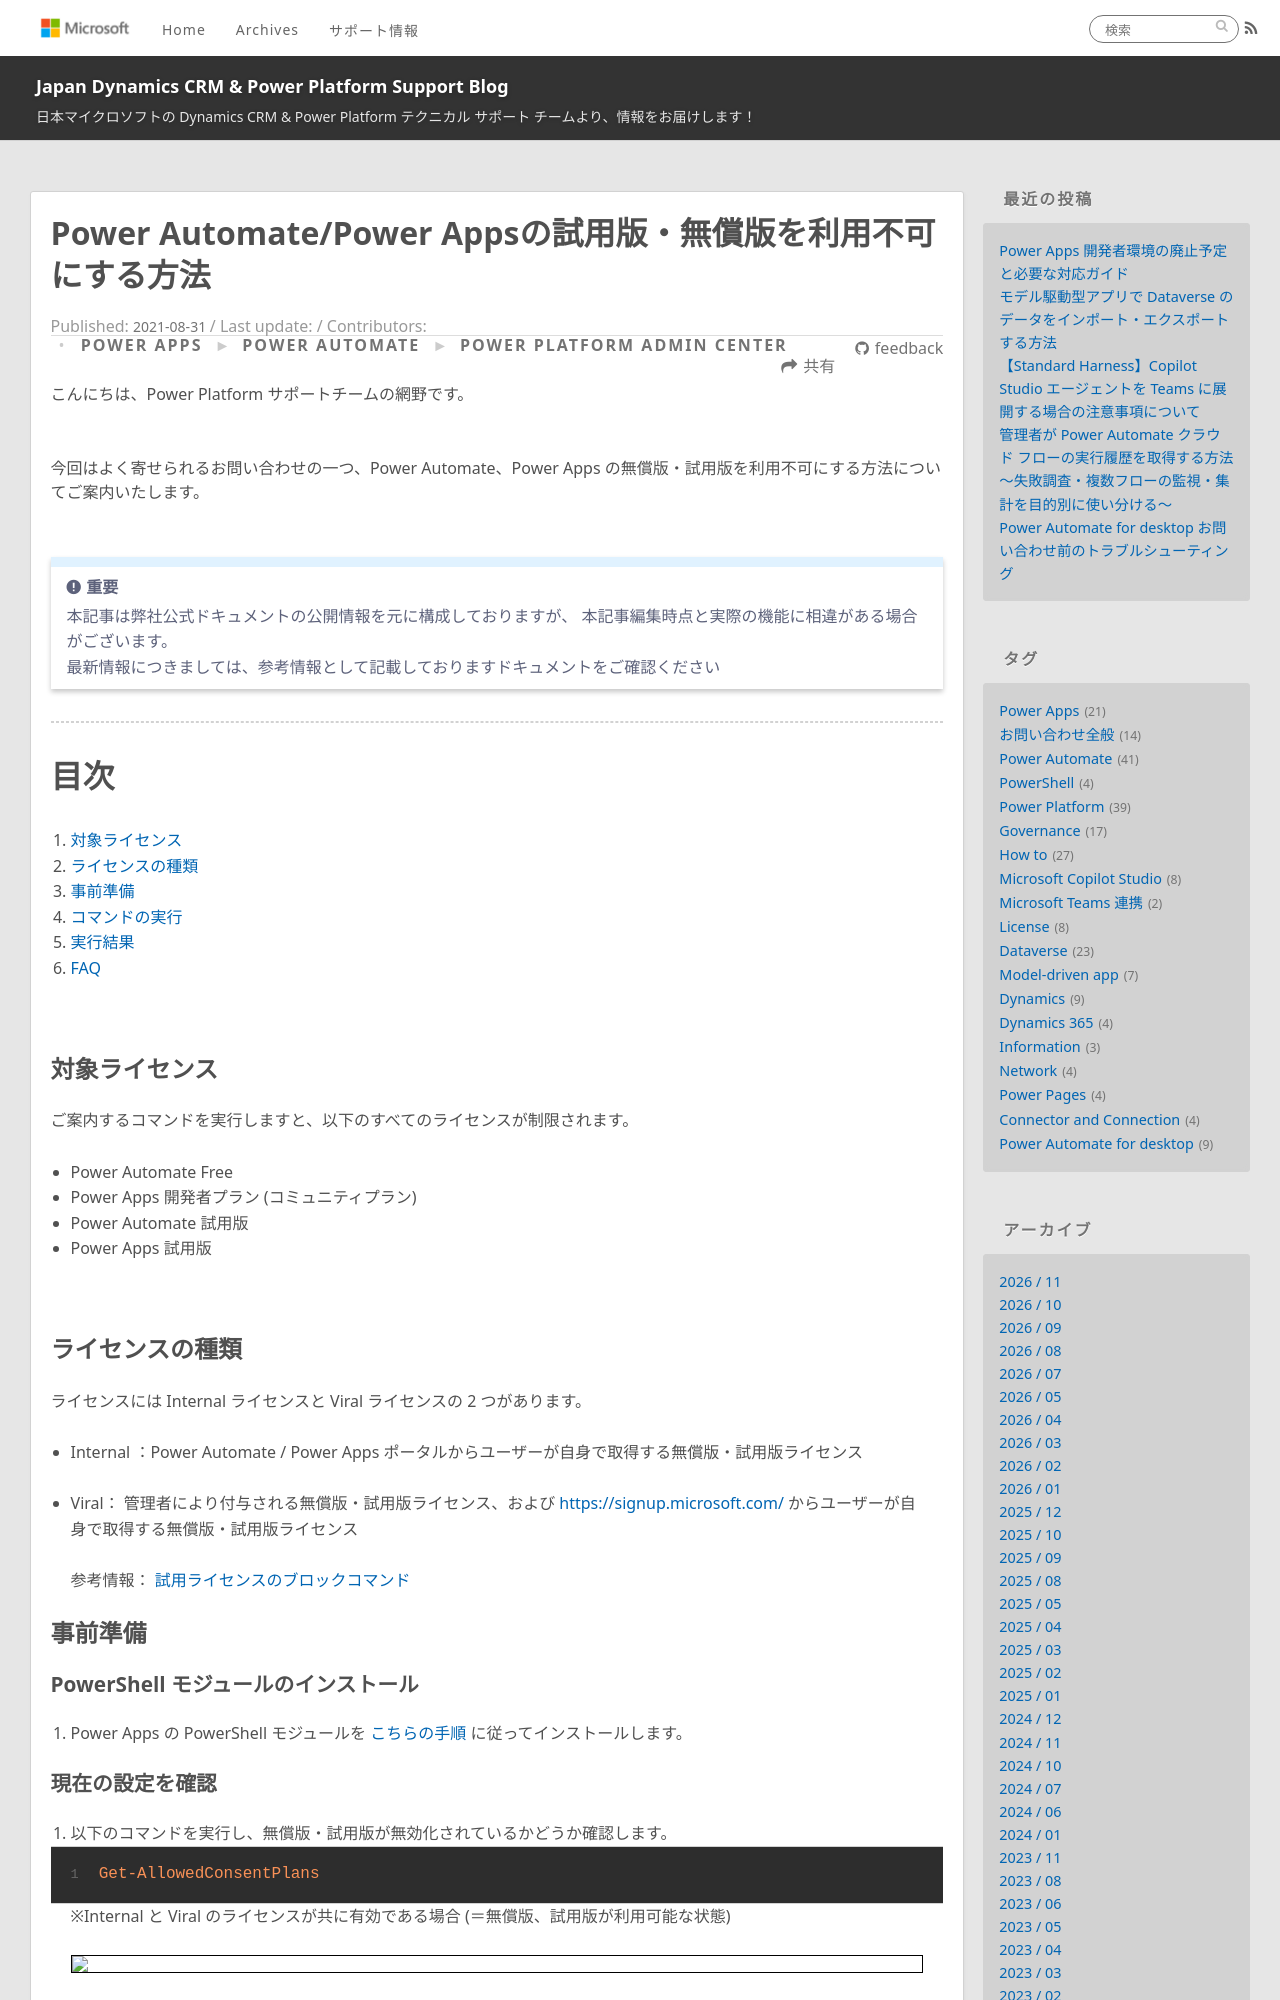

repository: jpdynamicscrm/blog · page: powerplatform/How-to-block-free-and-trial-licenses/index.html · generator: jekyll

---
title: Power Automate/Power Appsの試用版・無償版を利用不可にする方法
date: 2021-08-31 11:30:00
tags:
  - Power Platform
  - Governance
  - License  
categories:
  - [Power Platform Admin Center]
  - [Power Automate]
  - [Power Apps]
---

# Power Automate/Power Appsの試用版・無償版を利用不可にする方法

こんにちは、Power Platform サポートチームの網野です。

<br>
今回はよく寄せられるお問い合わせの一つ、Power Automate、Power Apps の無償版・試用版を利用不可にする方法についてご案内いたします。<br>
<br>

> [!IMPORTANT] 
> 本記事は弊社公式ドキュメントの公開情報を元に構成しておりますが、 本記事編集時点と実際の機能に相違がある場合がございます。 
> 最新情報につきましては、参考情報として記載しておりますドキュメントをご確認ください
<!-- more -->

---

# 目次
1. [対象ライセンス](#anchor-license)
1. [ライセンスの種類](#anchor-license-type)
1. [事前準備](#anchor-preparation)
1. [コマンドの実行](#anchor-command)
1. [実行結果](#anchor-result)
1. [FAQ](#anchor-faq)

<br>

<a id='anchor-license'></a>

## 対象ライセンス
ご案内するコマンドを実行しますと、以下のすべてのライセンスが制限されます。

- Power Automate Free
- Power Apps 開発者プラン (コミュニティプラン)
- Power Automate 試用版
- Power Apps 試用版

<br>

<a id='anchor-license-type'></a>

## ライセンスの種類
ライセンスには Internal ライセンスと Viral ライセンスの 2 つがあります。<br>

- Internal ：Power Automate / Power Apps ポータルからユーザーが自身で取得する無償版・試用版ライセンス<br>
- Viral： 管理者により付与される無償版・試用版ライセンス、および https://signup.microsoft.com/ からユーザーが自身で取得する無償版・試用版ライセンス<br>

     参考情報： [試用ライセンスのブロックコマンド](https://learn.microsoft.com/ja-jp/power-platform/admin/powerapps-powershell#block-trial-licenses-commands)

<a id='anchor-preparation'></a>

## 事前準備
### PowerShell モジュールのインストール
1. Power Apps の PowerShell モジュールを [こちらの手順](https://learn.microsoft.com/ja-jp/power-platform/admin/powerapps-powershell#installation) に従ってインストールします。
